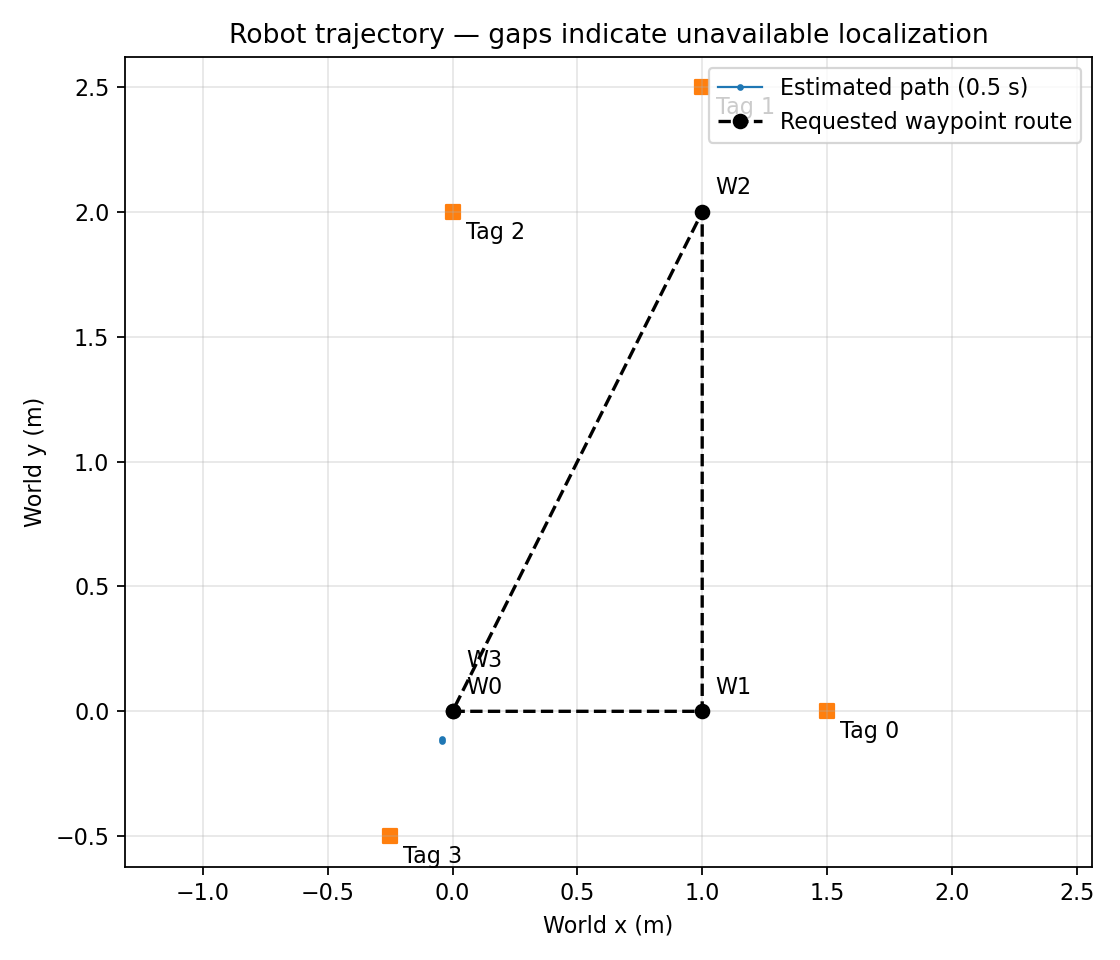

The data file committed next to this chart (first rows):
elapsed_s, image_stamp_s, x_m, y_m, yaw_rad, tag_frame, pose_age_s, fresh, waypoint, phase
1.501, 1793344943, -0.04355, -0.1104, 0.05053, tag_0, 0.4179, 1, 0, localization only
2.002, 1793344943, -0.04355, -0.1104, 0.05053, tag_0, 0.9184, 0, 0, localization only
2.501, 1793344943, -0.04586, -0.1233, 0.05898, tag_0, 0.5554, 0, 0, localization only
3.002, 1793344943, -0.04586, -0.1233, 0.05898, tag_0, 1.056, 0, 0, localization only
3.502, 1793344944, -0.04514, -0.1193, 0.05627, tag_0, 0.5939, 0, 0, localization only
4.002, 1793344944, -0.04514, -0.1193, 0.05627, tag_0, 1.094, 0, 0, localization only
4.501, 1793344946, -0.04309, -0.1174, 0.05515, tag_0, 0.1568, 1, 0, localization only
5.004, 1793344946, -0.04309, -0.1174, 0.05515, tag_0, 0.6595, 0, 0, stopped
5.152, 1793344946, -0.04309, -0.1174, 0.05515, tag_0, 0.808, 0, 0, stopped
